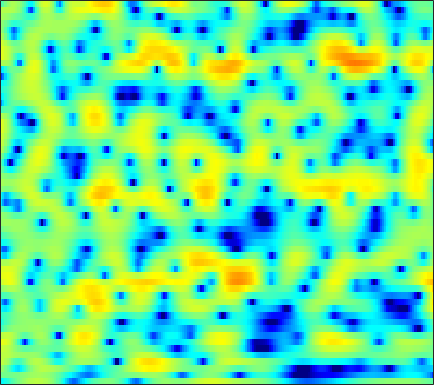

The file beside this chart, header and first rows:
-5.6524, -5.1199, -4.3609, -3.5694, -2.9749, -2.2069, -1.4725, -0.96172, -0.31971, 0.26468, 0.77519, 1.1138, 1.5038, 1.822, 2.0051, 2.1853, 2.2911, 2.3127, 2.2663, 2.1221, 1.8816, 1.6416, 1.2114, 0.67403
-0.5935, -0.6164, -0.63, -0.6182, -0.5936, -0.5314, -0.4357, -0.342, -0.1835, 0.01042, 0.222, 0.3898, 0.6144, 0.8288, 0.9732, 1.137, 1.25, 1.3, 1.306, 1.242, 1.101, 0.9403, 0.6582, 0.2873
1.043, 0.5098, -0.3554, -1.418, -2.345, -3.753, -5.229, -6.124, -6.553, -5.83, -4.418, -3.27, -1.866, -0.6847, 0.04751, 0.8316, 1.414, 1.732, 2.009, 2.144, 2.151, 2.089, 1.928, 1.702
2.662, 2.37, 1.777, 0.9755, 0.2424, -0.853, -1.934, -2.558, -2.888, -2.505, -1.613, -0.818, 0.1867, 1.02, 1.511, 1.98, 2.219, 2.248, 2.087, 1.701, 1.085, 0.4592, -0.5611, -1.776
2.363, 2.389, 2.313, 2.14, 1.964, 1.7, 1.445, 1.271, 1.087, 0.9635, 0.9121, 0.9117, 0.9419, 0.9667, 0.965, 0.914, 0.7739, 0.5842, 0.2048, -0.3412, -1.1, -1.835, -3.047, -4.538
2.909, 2.796, 2.555, 2.207, 1.876, 1.34, 0.7483, 0.2797, -0.3447, -0.8984, -1.311, -1.494, -1.552, -1.423, -1.248, -0.9708, -0.7169, -0.5778, -0.4795, -0.4946, -0.6288, -0.7792, -1.026, -1.267
4.211, 4.069, 3.751, 3.236, 2.706, 1.748, 0.4352, -0.8578, -3.159, -6.49, -11.58, -15.35, -11.24, -6.616, -4.311, -2.198, -0.8145, -0.1163, 0.4543, 0.6867, 0.6344, 0.4463, -0.01088, -0.6012
2.124, 2.392, 2.601, 2.622, 2.501, 2.14, 1.55, 0.9739, 0.07571, -0.8502, -1.566, -1.782, -1.559, -0.8941, -0.2767, 0.5122, 1.121, 1.427, 1.6, 1.473, 1.027, 0.4586, -0.6827, -2.402
-3.193, -2.198, -1.177, -0.4561, -0.05826, 0.3103, 0.5175, 0.6014, 0.6429, 0.6511, 0.663, 0.6881, 0.757, 0.8644, 0.9543, 1.065, 1.134, 1.148, 1.087, 0.9153, 0.6236, 0.3285, -0.1638, -0.7281
-4.402, -3.55, -2.577, -1.792, -1.309, -0.7672, -0.3319, -0.06396, 0.2113, 0.4131, 0.5507, 0.6159, 0.6664, 0.6888, 0.6824, 0.6586, 0.6266, 0.6025, 0.5654, 0.5365, 0.5014, 0.4683, 0.4222, 0.3742
-3.181, -2.966, -2.59, -2.098, -1.68, -1.099, -0.551, -0.1814, 0.2149, 0.4862, 0.6134, 0.6155, 0.4959, 0.2659, 0.03622, -0.2919, -0.5828, -0.732, -0.7758, -0.609, -0.2674, 0.06043, 0.5142, 0.9209
-4.945, -5.899, -6.316, -5.361, -4.135, -2.444, -0.9987, -0.1466, 0.6695, 1.144, 1.28, 1.168, 0.7049, -0.1504, -1.073, -2.74, -4.903, -6.62, -7.689, -6.111, -3.574, -1.851, 0.01253, 1.401
-7.329, -10.08, -12.05, -9.021, -6.331, -3.578, -1.661, -0.6368, 0.2921, 0.8034, 0.9281, 0.7953, 0.3106, -0.5418, -1.433, -3.02, -4.998, -6.516, -7.483, -6.085, -3.692, -2.012, -0.1542, 1.29
-2.249, -2.326, -2.247, -1.884, -1.484, -0.9009, -0.3875, -0.09101, 0.1414, 0.1755, 0.0412, -0.1663, -0.5254, -0.9419, -1.272, -1.669, -1.934, -2.008, -1.893, -1.528, -0.9946, -0.5103, 0.1301, 0.7308
0.1759, 0.7408, 1.296, 1.672, 1.84, 1.915, 1.799, 1.576, 1.095, 0.3972, -0.4607, -1.168, -2.041, -2.671, -2.864, -2.733, -2.303, -1.871, -1.234, -0.6711, -0.2147, 0.04246, 0.2417, 0.2808
2.728, 3.412, 4.041, 4.348, 4.384, 4.177, 3.671, 3.072, 1.934, 0.3339, -1.898, -4.159, -8.477, -14.84, -15.04, -9.345, -5.645, -3.824, -2.132, -1.019, -0.3334, -0.09064, -0.1104, -0.5803
3.756, 4.095, 4.369, 4.446, 4.365, 4.051, 3.48, 2.864, 1.774, 0.359, -1.392, -2.881, -4.926, -6.493, -6.919, -6.476, -5.489, -4.648, -3.63, -2.782, -2.123, -1.822, -1.684, -1.946
3.597, 3.691, 3.753, 3.747, 3.687, 3.491, 3.14, 2.761, 2.075, 1.177, 0.08849, -0.8405, -2.197, -3.637, -4.716, -6.092, -7.14, -7.398, -6.804, -5.486, -4.088, -3.186, -2.306, -1.791
1.799, 1.687, 1.719, 1.925, 2.139, 2.432, 2.631, 2.673, 2.532, 2.145, 1.464, 0.7551, -0.5243, -2.289, -4.083, -7.457, -13.2, -19.45, -12.89, -7.291, -4.053, -2.409, -0.9069, 0.03115
-5.691, -7.059, -7.08, -5.102, -3.386, -1.435, -0.002329, 0.7583, 1.423, 1.728, 1.708, 1.504, 1.005, 0.2904, -0.3412, -1.175, -1.834, -2.043, -1.806, -1.116, -0.2619, 0.3651, 1.087, 1.607
-9.683, -11.76, -11.78, -8.681, -6.364, -3.907, -2.119, -1.121, -0.1516, 0.4821, 0.8572, 0.9912, 1.027, 0.948, 0.8471, 0.6954, 0.6017, 0.5821, 0.6473, 0.8105, 1.032, 1.217, 1.447, 1.623
-4.753, -4.722, -4.397, -3.772, -3.167, -2.288, -1.452, -0.8977, -0.2881, 0.1654, 0.4732, 0.6186, 0.7199, 0.7336, 0.7072, 0.6453, 0.5899, 0.5675, 0.567, 0.6131, 0.7182, 0.818, 0.9573, 1.081
-2.45, -2.106, -1.68, -1.251, -0.9242, -0.5103, -0.1332, 0.114, 0.3802, 0.5596, 0.6382, 0.6344, 0.5415, 0.3614, 0.1822, -0.08419, -0.3669, -0.5452, -0.6969, -0.7155, -0.5821, -0.4002, -0.07624, 0.2768
-0.5554, -0.2076, 0.165, 0.4618, 0.6433, 0.8372, 0.9864, 1.062, 1.111, 1.087, 0.9699, 0.803, 0.4553, -0.05349, -0.5569, -1.397, -2.39, -3.174, -4.042, -4.353, -3.919, -3.198, -2.034, -0.9017
0.9296, 1.045, 1.138, 1.161, 1.14, 1.1, 1.06, 1.026, 0.9905, 0.939, 0.8398, 0.6964, 0.3582, -0.238, -0.9245, -2.295, -4.381, -6.768, -12.24, -27.56, -12.5, -7.649, -3.898, -1.504
0.8763, 0.6232, 0.2225, -0.2317, -0.5921, -1.058, -1.472, -1.662, -1.668, -1.384, -0.9145, -0.5504, -0.1806, -0.06803, -0.1901, -0.6543, -1.449, -2.203, -3.147, -3.494, -2.912, -2.011, -0.6599, 0.54
-1.308, -2.08, -3.096, -4.033, -4.769, -6.095, -8.028, -9.799, -10.94, -8.46, -5.147, -3.157, -1.202, 0.1173, 0.7754, 1.321, 1.555, 1.634, 1.667, 1.725, 1.878, 2.036, 2.267, 2.446
-5.981, -8.941, -11.76, -10.67, -9.355, -8.568, -9.033, -9.955, -10.25, -7.684, -4.363, -2.282, -0.1714, 1.31, 2.074, 2.722, 3.064, 3.162, 3.159, 3.056, 2.926, 2.821, 2.681, 2.508
-4.333, -6.484, -8.239, -7.3, -5.893, -4.203, -2.968, -2.225, -1.271, -0.2344, 0.8212, 1.572, 2.411, 3.003, 3.249, 3.296, 3.061, 2.674, 1.984, 1.171, 0.4184, 0.03983, -0.1488, -0.06139
0.5496, 0.09437, -0.2677, -0.2938, -0.1147, 0.3118, 0.8192, 1.239, 1.79, 2.302, 2.749, 3.012, 3.22, 3.183, 2.981, 2.393, 1.372, 0.2546, -1.851, -4.918, -9.139, -11.77, -9.827, -6.486
1.507, 1.307, 1.111, 1.025, 1.053, 1.184, 1.437, 1.677, 2.025, 2.36, 2.633, 2.766, 2.806, 2.639, 2.341, 1.676, 0.626, -0.4301, -2.292, -4.634, -7.159, -8.375, -7.992, -6.487
0.7809, 0.4527, 0.01822, -0.299, -0.4092, -0.3409, -0.02493, 0.3159, 0.8611, 1.427, 1.931, 2.229, 2.49, 2.586, 2.516, 2.242, 1.758, 1.259, 0.4549, -0.4149, -1.241, -1.76, -2.276, -2.63
-0.7493, -1.776, -3.354, -4.816, -5.471, -5.284, -4.161, -3.054, -1.594, -0.2913, 0.8117, 1.504, 2.252, 2.787, 3.058, 3.236, 3.215, 3.072, 2.74, 2.254, 1.661, 1.151, 0.3837, -0.4575
-1.597, -3.507, -7.107, -13.23, -23.45, -16.64, -9.895, -7.117, -4.505, -2.502, -0.8401, 0.2607, 1.521, 2.525, 3.122, 3.691, 4.018, 4.111, 4.029, 3.708, 3.159, 2.587, 1.624, 0.3932
0.2312, -1.176, -3.296, -5.436, -6.789, -7.894, -8.289, -8.152, -7.257, -5.534, -3.421, -1.863, -0.009089, 1.533, 2.453, 3.411, 4.049, 4.334, 4.456, 4.295, 3.817, 3.256, 2.186, 0.7054
2.296, 1.229, -0.443, -2.373, -4.056, -6.859, -10.95, -16.3, -27.2, -12.63, -7.068, -4.389, -1.78, 0.1451, 1.284, 2.45, 3.3, 3.733, 4.065, 4.115, 3.877, 3.492, 2.682, 1.519
3.026, 2.176, 0.8603, -0.6803, -1.958, -3.772, -5.588, -6.68, -7.28, -6.637, -5.28, -4.164, -2.741, -1.456, -0.6008, 0.3961, 1.25, 1.785, 2.344, 2.692, 2.832, 2.772, 2.496, 1.969
3.397, 2.729, 1.699, 0.5523, -0.3521, -1.556, -2.674, -3.387, -4.102, -4.527, -4.662, -4.614, -4.356, -3.897, -3.439, -2.612, -1.675, -0.9141, 0.0545, 0.901, 1.541, 1.879, 2.119, 2.129
3.936, 3.316, 2.348, 1.235, 0.3134, -1.01, -2.356, -3.36, -4.619, -5.753, -6.752, -7.427, -8.3, -9.043, -9.131, -8.159, -6.082, -4.341, -2.196, -0.4352, 0.9032, 1.655, 2.33, 2.697
3.949, 3.334, 2.349, 1.123, 0.01753, -1.751, -3.875, -5.707, -8.219, -10.22, -11.18, -11.55, -12.72, -15.94, -21.62, -18.99, -10.25, -6.396, -2.846, -0.3919, 1.336, 2.277, 3.116, 3.559
2.148, 1.721, 1.032, 0.07819, -0.8899, -2.657, -5.236, -7.957, -13.62, -24.45, -16.68, -12.67, -9.909, -8.316, -7.308, -5.721, -3.746, -2.203, -0.3185, 1.251, 2.431, 3.067, 3.619, 3.84
-2.605, -2.143, -1.662, -1.486, -1.607, -2.117, -2.949, -3.73, -4.753, -5.314, -5.134, -4.597, -3.596, -2.523, -1.742, -0.7106, 0.3009, 1, 1.83, 2.477, 2.928, 3.099, 3.131, 2.933
-9.611, -6.613, -4.173, -2.676, -1.952, -1.336, -0.9969, -0.8474, -0.6972, -0.4972, -0.2133, 0.07094, 0.5312, 1.022, 1.4, 1.871, 2.262, 2.493, 2.69, 2.721, 2.563, 2.312, 1.764, 0.9862
-6.077, -5.041, -3.655, -2.447, -1.674, -0.8114, -0.1271, 0.3103, 0.8188, 1.251, 1.644, 1.918, 2.241, 2.519, 2.688, 2.835, 2.873, 2.82, 2.612, 2.239, 1.647, 1.055, 0.01741, -1.365
-3.999, -3.662, -2.985, -2.192, -1.566, -0.7487, 0.008687, 0.5287, 1.145, 1.674, 2.122, 2.402, 2.691, 2.889, 2.956, 2.942, 2.8, 2.592, 2.169, 1.572, 0.7899, 0.05838, -1.102, -2.523
-5.335, -4.979, -4.111, -3.016, -2.191, -1.164, -0.2353, 0.3718, 1.076, 1.69, 2.201, 2.513, 2.842, 3.037, 3.09, 3.023, 2.783, 2.484, 1.933, 1.197, 0.3123, -0.4287, -1.507, -2.609
-13.55, -10.59, -6.843, -4.225, -2.813, -1.433, -0.4243, 0.1707, 0.8668, 1.505, 2.112, 2.537, 3.026, 3.367, 3.508, 3.494, 3.222, 2.852, 2.127, 1.145, -0.07165, -1.088, -2.481, -3.733
-6.718, -5.617, -3.611, -2.052, -1.296, -0.7648, -0.694, -0.749, -0.6996, -0.215, 0.7664, 1.66, 2.76, 3.612, 4.014, 4.215, 4.029, 3.62, 2.699, 1.34, -0.5235, -2.353, -5.465, -9.505
1.853, 1.713, 1.552, 1.234, 0.7467, -0.4087, -2.512, -5.096, -10.85, -11.23, -4.652, -1.48, 1.227, 2.894, 3.639, 4.078, 3.98, 3.58, 2.61, 1.188, -0.7231, -2.439, -5.171, -8.18
3.91, 3.601, 3.057, 2.328, 1.613, 0.3714, -1.167, -2.491, -3.911, -3.887, -2.313, -0.8504, 0.8111, 1.987, 2.494, 2.722, 2.453, 1.921, 0.8222, -0.7019, -2.569, -4.036, -5.714, -6.616
4.035, 3.665, 3.051, 2.34, 1.786, 1.076, 0.4462, 0.1259, -0.05691, 0.08867, 0.5214, 0.9422, 1.51, 1.917, 2.061, 1.962, 1.446, 0.7638, -0.6201, -2.676, -5.623, -8.789, -15.35, -17.75
3.488, 2.914, 1.998, 0.9724, 0.2251, -0.5867, -1.027, -1.038, -0.6928, -0.06999, 0.6398, 1.135, 1.703, 2.07, 2.209, 2.148, 1.776, 1.268, 0.2574, -1.167, -3.014, -4.576, -6.461, -6.954
2.139, 1.215, -0.4081, -2.576, -4.638, -7.713, -9.081, -7.847, -5.173, -2.873, -1.141, -0.1408, 0.8587, 1.558, 1.891, 2.119, 2.13, 1.991, 1.647, 1.154, 0.5954, 0.1816, -0.2252, -0.3935
0.8503, -0.06227, -1.735, -4.038, -6.322, -10.01, -12.01, -10.19, -6.884, -4.34, -2.544, -1.52, -0.4969, 0.2682, 0.6969, 1.128, 1.414, 1.554, 1.643, 1.646, 1.592, 1.535, 1.462, 1.408
0.7939, 0.2775, -0.5861, -1.581, -2.323, -3.17, -3.602, -3.628, -3.317, -2.846, -2.339, -1.994, -1.569, -1.173, -0.8452, -0.3794, 0.09388, 0.4422, 0.8515, 1.175, 1.385, 1.482, 1.52, 1.488
1.659, 1.413, 1.052, 0.6489, 0.3407, -0.06634, -0.4578, -0.7376, -1.132, -1.598, -2.141, -2.61, -3.176, -3.486, -3.369, -2.713, -1.669, -0.8402, 0.1438, 0.8861, 1.346, 1.499, 1.477, 1.241
2.084, 2.028, 2.044, 2.082, 2.061, 1.944, 1.64, 1.287, 0.5841, -0.4299, -1.952, -3.552, -6.733, -11.55, -13.43, -8.213, -3.844, -1.622, 0.4355, 1.705, 2.353, 2.463, 2.149, 1.276
-2.338, -1.543, -0.2659, 0.7742, 1.294, 1.642, 1.656, 1.451, 0.9321, 0.1202, -1.022, -2.121, -3.851, -5.388, -5.539, -3.864, -1.419, 0.1721, 1.834, 2.907, 3.423, 3.448, 2.954, 1.784
